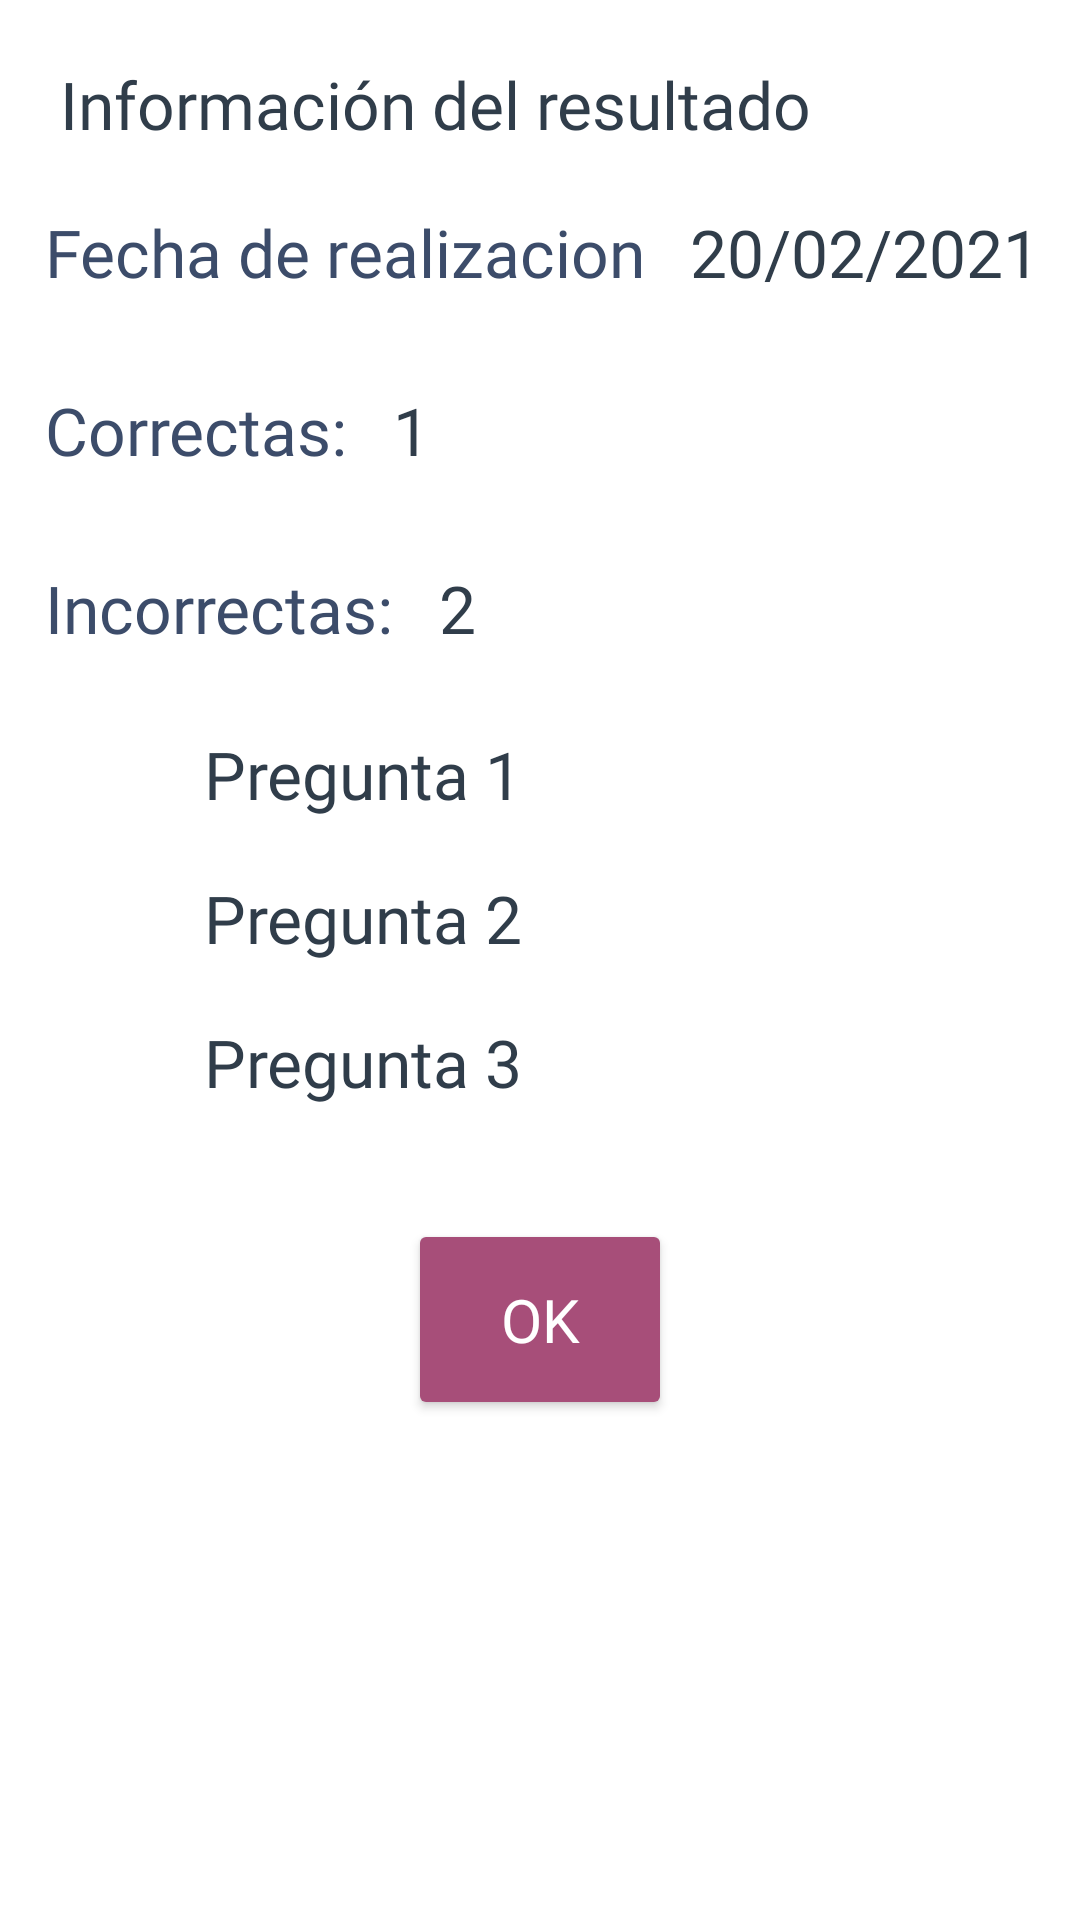

The Android layout XML behind this screen, and the referenced resources:
<!-- AndroidManifest.xml: application theme Theme.EstudiaFCA -->
<!-- res/layout/activity_info_historial.xml -->
<?xml version="1.0" encoding="utf-8"?>
<LinearLayout
    xmlns:android="http://schemas.android.com/apk/res/android"
    android:layout_width="match_parent"
    android:layout_height="match_parent"
    android:orientation="vertical">

    <LinearLayout
        android:layout_marginTop="15dp"
        android:layout_width="match_parent"
        android:layout_height="wrap_content"
        android:orientation="vertical">

        <TextView
            android:layout_width="wrap_content"
            android:layout_height="wrap_content"
            android:text="Información del resultado"
            android:textSize="22sp"
            style="@style/labelText" />

        <LinearLayout
            android:layout_width="wrap_content"
            android:layout_height="wrap_content"
            android:orientation="horizontal">

            <TextView
                android:layout_width="wrap_content"
                android:layout_height="wrap_content"
                android:text="Fecha de realizacion"
                android:textSize="22sp"
                android:layout_marginLeft="15dp"
                android:layout_marginVertical="15dp"
                style="@style/generalText" />

            <TextView
                android:layout_width="wrap_content"
                android:layout_height="wrap_content"
                android:text="20/02/2021"
                android:textSize="22sp"
                android:layout_marginLeft="15dp"
                android:layout_marginVertical="15dp"
                style="@style/labelText" />

        </LinearLayout>

        <LinearLayout
            android:layout_width="wrap_content"
            android:layout_height="wrap_content"
            android:orientation="horizontal">

            <TextView
                android:layout_width="wrap_content"
                android:layout_height="wrap_content"
                android:text="Correctas:"
                android:textSize="22sp"
                android:layout_marginLeft="15dp"
                android:layout_marginVertical="15dp"
                style="@style/generalText" />

            <TextView
                android:id="@+id/textCorrectas"
                android:layout_width="wrap_content"
                android:layout_height="wrap_content"
                android:text="1"
                android:textSize="22sp"
                android:layout_marginLeft="15dp"
                android:layout_marginVertical="15dp"
                style="@style/labelText" />

        </LinearLayout>

        <LinearLayout
            android:layout_width="wrap_content"
            android:layout_height="wrap_content"
            android:orientation="horizontal">

            <TextView
                android:layout_width="wrap_content"
                android:layout_height="wrap_content"
                android:text="Incorrectas:"
                android:textSize="22sp"
                android:layout_marginLeft="15dp"
                android:layout_marginVertical="15dp"
                style="@style/generalText" />

            <TextView
                android:id="@+id/textIncorrectas"
                android:layout_width="wrap_content"
                android:layout_height="wrap_content"
                android:text="2"
                android:textSize="22sp"
                android:layout_marginLeft="15dp"
                android:layout_marginVertical="15dp"
                style="@style/labelText" />

        </LinearLayout>

        <LinearLayout
            android:layout_width="wrap_content"
            android:layout_height="wrap_content"
            android:orientation="horizontal">

            <CheckBox
                android:layout_width="wrap_content"
                android:layout_height="wrap_content"
                android:layout_marginLeft="20dp"
                android:button="@drawable/ic_baseline_done_24"
                android:buttonTint="@color/colorGreen"
                android:checked="true"
                android:enabled="false"
                />

            <TextView
                android:layout_width="wrap_content"
                android:layout_height="wrap_content"
                android:text="Pregunta 1"
                android:textSize="22sp"
                android:layout_marginLeft="0dp"
                style="@style/labelText" />

        </LinearLayout>

        <LinearLayout
            android:layout_width="wrap_content"
            android:layout_height="wrap_content"
            android:orientation="horizontal">

            <CheckBox
                android:layout_width="wrap_content"
                android:layout_height="wrap_content"
                android:layout_marginLeft="20dp"
                android:button="@drawable/ic_baseline_close_24"
                android:buttonTint="@color/colorRed"
                android:checked="true"
                android:enabled="false"
                />

            <TextView
                android:layout_width="wrap_content"
                android:layout_height="wrap_content"
                android:text="Pregunta 2"
                android:textSize="22sp"
                android:layout_marginLeft="0dp"
                style="@style/labelText" />

        </LinearLayout>

        <LinearLayout
            android:layout_width="wrap_content"
            android:layout_height="wrap_content"
            android:orientation="horizontal">

            <CheckBox
                android:layout_width="wrap_content"
                android:layout_height="wrap_content"
                android:layout_marginLeft="20dp"
                android:button="@drawable/ic_baseline_close_24"
                android:buttonTint="@color/colorRed"
                android:checked="true"
                android:enabled="false"
                />

            <TextView
                android:layout_width="wrap_content"
                android:layout_height="wrap_content"
                android:text="Pregunta 3"
                android:textSize="22sp"
                android:layout_marginLeft="0dp"
                style="@style/labelText" />

        </LinearLayout>

        <Button
            android:id="@+id/btnOkResultado"
            android:layout_marginTop="30dp"
            style="@style/btnSimple"
            android:text="ok" android:layout_gravity="center"/>


    </LinearLayout>


</LinearLayout>
<!-- resources referenced by this layout -->
<resources>
  <color name="colorGreen">#008000</color>
  <color name="colorRed">#d53032</color>
  <style name="btnSimple">
          <item name="android:backgroundTint">@color/colorBtn</item>
          <item name="android:fontFamily">@font/lato_regular</item>
          <item name="android:textSize">20sp</item>
          <item name="android:textColor">@color/white</item>
          <item name="android:layout_width">wrap_content</item>
          <item name="android:layout_height">wrap_content</item>
          <item name="android:padding">20dp</item>
          <item name="cornerRadius">18dp</item>
      </style>
  <style name="generalText">
          <item name="android:textColor">@color/colorText</item>
          <item name="android:fontFamily">@font/lato_regular</item>
      </style>
  <style name="labelText">
          <item name="android:textColor">@color/colorTitle</item>
          <item name="android:fontFamily">@font/lato_bold</item>
          <item name="android:layout_marginLeft">20dp</item>
          <item name="android:layout_marginTop">5dp</item>
          <item name="android:layout_marginBottom">5dp</item>
          <item name="android:textSize">22sp</item>
      </style>
  <style name="Theme.EstudiaFCA" parent="Theme.MaterialComponents.Light.NoActionBar">
          
          <item name="colorPrimary">@color/purple_500</item>
          <item name="colorPrimaryVariant">@color/purple_700</item>
          <item name="colorOnPrimary">@color/white</item>
          
          <item name="colorSecondary">@color/teal_200</item>
          <item name="colorSecondaryVariant">@color/teal_700</item>
          <item name="colorOnSecondary">@color/white</item>
          
          <item name="android:statusBarColor" tools:targetApi="l">?attr/colorPrimaryVariant</item>
          
  
      </style>
  <color name="colorBtn">#a74e79</color>
  <color name="white">#FFFFFFFF</color>
  <color name="colorText">#3c4c6a</color>
  <color name="colorTitle">#303d4a</color>
  <color name="purple_500">#6cacb4</color>
  <color name="purple_700">#6cacb4</color>
  <color name="teal_200">#e8d8e0</color>
  <color name="teal_700">#FF018786</color>
</resources>
